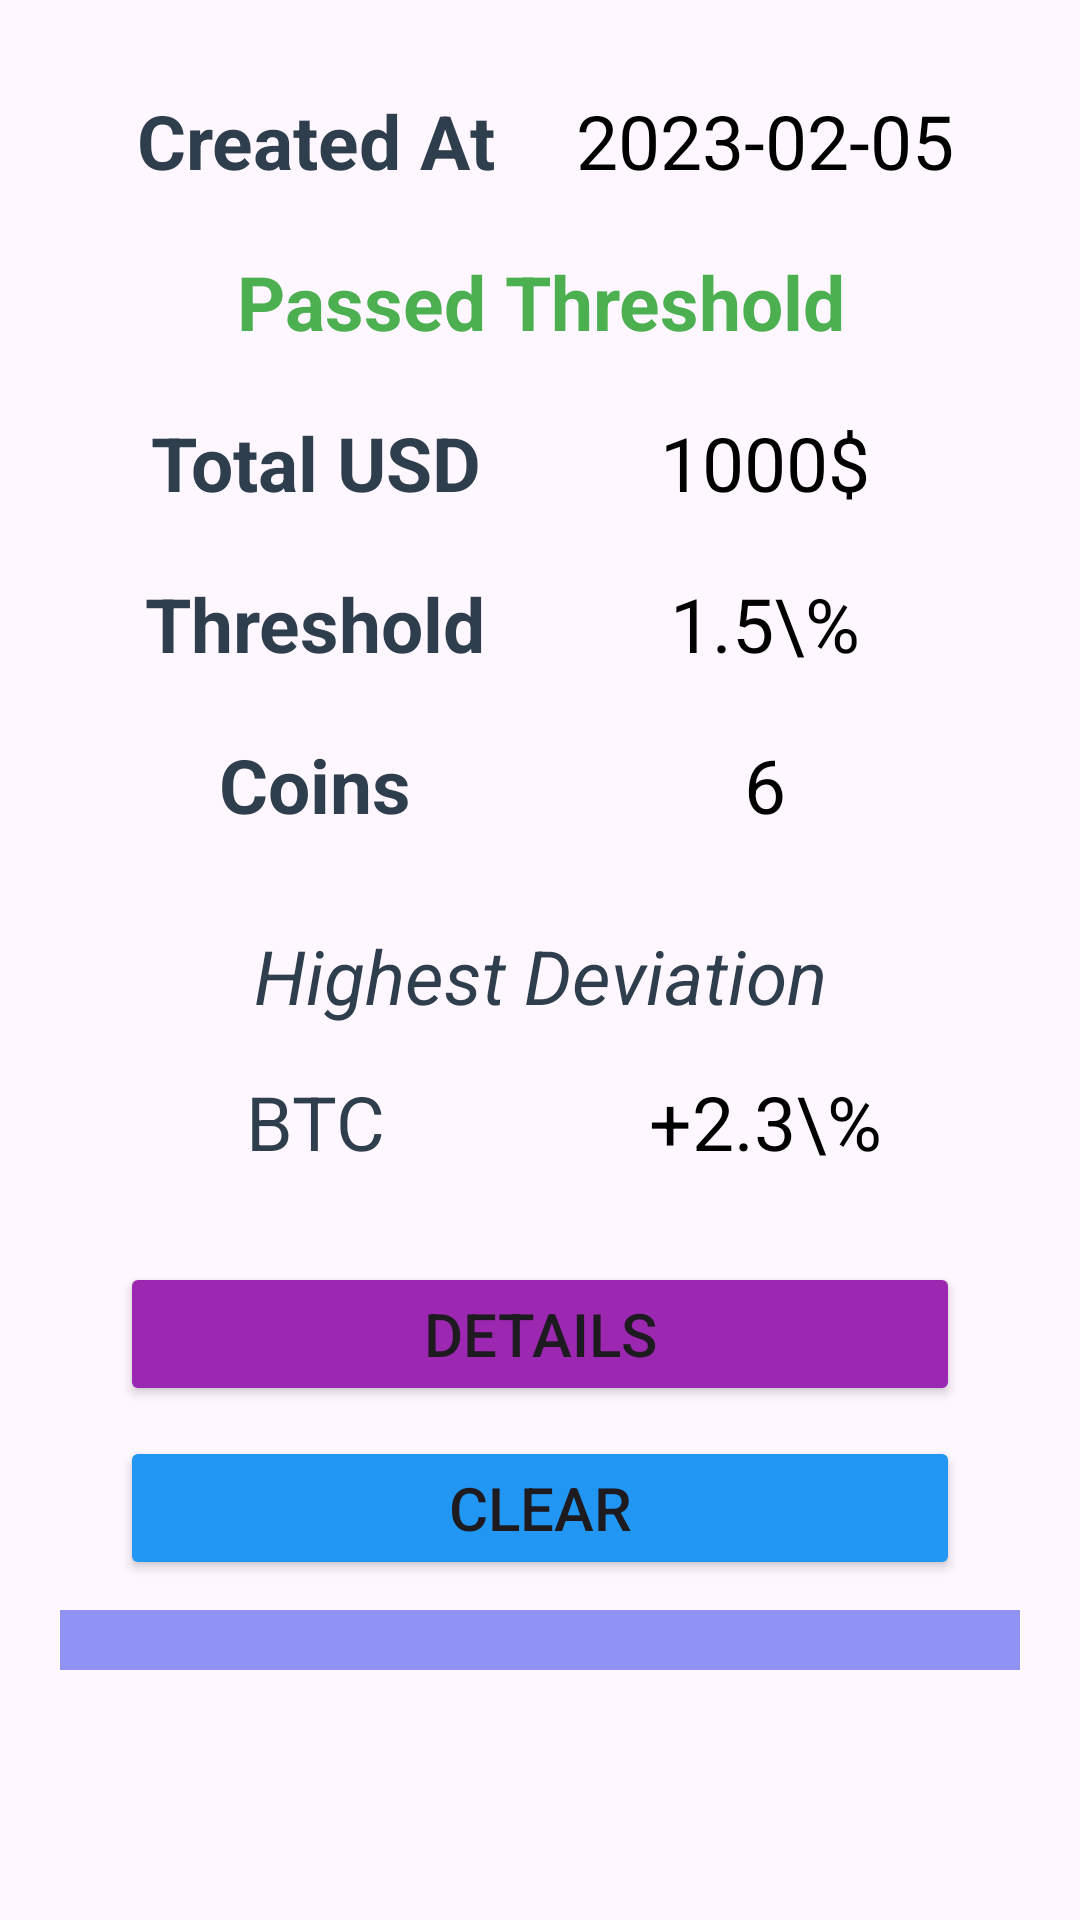

Here is an Android app screen rendered from its layout file. Give the layout XML and the strings, colors and styles it references.
<!-- AndroidManifest.xml: application theme AppTheme -->
<!-- res/layout/report_record.xml -->
<?xml version="1.0" encoding="utf-8"?>
<LinearLayout xmlns:android="http://schemas.android.com/apk/res/android"
    android:layout_width="match_parent"
    android:layout_height="match_parent"
    android:orientation="vertical"
    android:padding="20dp">

    <LinearLayout
        android:layout_width="match_parent"
        android:layout_height="wrap_content"
        android:layout_margin="10dp"
        android:orientation="horizontal">

        <TextView
            android:layout_width="0dp"
            android:layout_height="wrap_content"
            android:layout_weight="0.5"
            android:gravity="center"
            android:text="@string/reprcd_tv_createdAt"
            android:textColor="?attr/textColor5"
            android:textSize="25sp"
            android:textStyle="bold" />

        <TextView
            android:id="@+id/tv_created_at"
            android:layout_width="0dp"
            android:layout_height="wrap_content"
            android:layout_weight="0.5"
            android:gravity="center"
            android:text="2023-02-05"
            android:textColor="@color/black"
            android:textSize="25sp" />
    </LinearLayout>

    <TextView
        android:id="@+id/tv_passed_threshold"
        android:layout_width="match_parent"
        android:layout_height="wrap_content"
        android:layout_marginStart="10dp"
        android:layout_marginTop="10dp"
        android:layout_marginEnd="10dp"
        android:layout_marginBottom="10dp"
        android:gravity="center"
        android:text="@string/reprcd_tv_passedThreshold"
        android:textColor="?attr/textColor6"
        android:textSize="25sp"
        android:textStyle="bold" />

    <TextView
        android:id="@+id/tv_did_not_pass_threshold"
        android:layout_width="match_parent"
        android:layout_height="wrap_content"
        android:layout_marginStart="10dp"
        android:layout_marginTop="10dp"
        android:layout_marginEnd="10dp"
        android:layout_marginBottom="0dp"
        android:gravity="center"
        android:text="@string/reprcd_tv_didntPassThreshold"
        android:textColor="?attr/textColor7"
        android:textSize="25sp"
        android:textStyle="bold"
        android:visibility="gone" />

    <LinearLayout
        android:layout_width="match_parent"
        android:layout_height="wrap_content"
        android:layout_margin="10dp"
        android:orientation="horizontal">

        <TextView
            android:layout_width="0dp"
            android:layout_height="wrap_content"
            android:layout_weight="0.5"
            android:gravity="center"
            android:text="@string/reprcd_tv_totalUsd"
            android:textColor="?attr/textColor5"
            android:textSize="25sp"
            android:textStyle="bold" />

        <TextView
            android:id="@+id/tv_total_usd"
            android:layout_width="0dp"
            android:layout_height="wrap_content"
            android:layout_weight="0.5"
            android:gravity="center"
            android:text="1000$"
            android:textColor="@color/black"
            android:textSize="25sp" />
    </LinearLayout>

    <LinearLayout
        android:layout_width="match_parent"
        android:layout_height="wrap_content"
        android:layout_margin="10dp"
        android:orientation="horizontal">

        <TextView
            android:layout_width="0dp"
            android:layout_height="wrap_content"
            android:layout_weight="0.5"
            android:gravity="center"
            android:text="@string/reprcd_tv_threshold"
            android:textColor="?attr/textColor5"
            android:textSize="25sp"
            android:textStyle="bold" />

        <TextView
            android:id="@+id/tv_threshold"
            android:layout_width="0dp"
            android:layout_height="wrap_content"
            android:layout_weight="0.5"
            android:gravity="center"
            android:text="1.5\%"
            android:textColor="@color/black"
            android:textSize="25sp" />
    </LinearLayout>

    <LinearLayout
        android:layout_width="match_parent"
        android:layout_height="wrap_content"
        android:layout_margin="10dp"
        android:orientation="horizontal">

        <TextView
            android:layout_width="0dp"
            android:layout_height="wrap_content"
            android:layout_weight="0.5"
            android:gravity="center"
            android:text="@string/reprcd_tv_coins"
            android:textColor="?attr/textColor5"
            android:textSize="25sp"
            android:textStyle="bold" />

        <TextView
            android:id="@+id/tv_coins_count"
            android:layout_width="0dp"
            android:layout_height="wrap_content"
            android:layout_weight="0.5"
            android:gravity="center"
            android:text="6"
            android:textColor="@color/black"
            android:textSize="25sp" />
    </LinearLayout>

    <TextView
        android:layout_width="match_parent"
        android:layout_height="wrap_content"
        android:layout_marginStart="10dp"
        android:layout_marginTop="20dp"
        android:layout_marginEnd="10dp"
        android:layout_marginBottom="5dp"
        android:gravity="center"
        android:text="@string/reprcd_tv_highestDeviation"
        android:textColor="?attr/textColor5"
        android:textSize="25sp"
        android:textStyle="italic" />

    <LinearLayout
        android:layout_width="match_parent"
        android:layout_height="wrap_content"
        android:layout_marginStart="10dp"
        android:layout_marginTop="10dp"
        android:layout_marginEnd="10dp"
        android:layout_marginBottom="30dp"
        android:orientation="horizontal">

        <TextView
            android:id="@+id/tv_highest_deviation_coin"
            android:layout_width="0dp"
            android:layout_height="wrap_content"
            android:layout_weight="0.5"
            android:gravity="center"
            android:text="BTC"
            android:textColor="?attr/textColor5"
            android:textSize="25sp" />

        <TextView
            android:id="@+id/tv_highest_deviation_percent"
            android:layout_width="0dp"
            android:layout_height="wrap_content"
            android:layout_weight="0.5"
            android:gravity="center"
            android:text="+2.3\%"
            android:textColor="@color/black"
            android:textSize="25sp" />
    </LinearLayout>

    <Button
        android:id="@+id/btn_details"
        android:layout_width="match_parent"
        android:layout_height="wrap_content"
        android:layout_marginStart="20dp"
        android:layout_marginEnd="20dp"
        android:layout_marginBottom="10dp"
        android:backgroundTint="?attr/btnColor5"
        android:text="@string/reprcd_btn_details"
        android:textSize="20sp" />

    <Button
        android:id="@+id/btn_clear_report"
        android:layout_width="match_parent"
        android:layout_height="wrap_content"
        android:layout_marginStart="20dp"
        android:layout_marginEnd="20dp"
        android:layout_marginBottom="10dp"
        android:backgroundTint="?attr/btnColor4"
        android:text="@string/reprcd_btn_clear"
        android:textSize="20sp" />

    <TextView
        android:id="@+id/record_db_uuid"
        android:layout_width="wrap_content"
        android:layout_height="wrap_content"
        android:visibility="gone" />

    <TextView
        android:layout_width="match_parent"
        android:layout_height="20dp"
        android:background="?attr/btnColor8" />

</LinearLayout>
<!-- resources referenced by this layout -->
<resources>
  <color name="black">#FF000000</color>
  <string name="reprcd_btn_clear">Clear</string>
  <string name="reprcd_btn_details">Details</string>
  <string name="reprcd_tv_coins">Coins</string>
  <string name="reprcd_tv_createdAt">Created At</string>
  <string name="reprcd_tv_didntPassThreshold">Didn\'t Pass Threshold</string>
  <string name="reprcd_tv_highestDeviation">Highest Deviation</string>
  <string name="reprcd_tv_passedThreshold">Passed Threshold</string>
  <string name="reprcd_tv_threshold">Threshold</string>
  <string name="reprcd_tv_totalUsd">Total USD</string>
  <color name="white">#FFFFFFFF</color>
  <color name="textColor1Light">#3F51B5</color>
  <color name="textColor2Light">#673AB7</color>
  <color name="textColor3Light">#9C27B0</color>
  <color name="textColor4Light">#E91E63</color>
  <color name="textColor5Light">#2F3E4C</color>
  <color name="textColor6Light">#4CAF50</color>
  <color name="textColor7Light">@color/red</color>
  <color name="textColor8Light">@color/black</color>
  <color name="textBackgroundColor1Light">#E91E63</color>
  <color name="btnColor1Light">#A8A8A8</color>
  <color name="btnColor2Light">#4CAF50</color>
  <color name="btnColor3Light">#E91E63</color>
  <color name="btnColor4Light">#2196F3</color>
  <color name="btnColor5Light">#9C27B0</color>
  <color name="btnColor6Light">#F44336</color>
  <color name="btnColor7Light">#E91E63</color>
  <color name="btnColor8Light">#9093F3</color>
  <color name="btnColor9Light">#DADADA</color>
  <color name="exceptionColorNormalLight">#F4EC66</color>
  <color name="exceptionColorCriticalLight">#F4A466</color>
  <color name="exceptionColorFatalLight">#F46B66</color>
  <color name="reportNotReachColorLight">#D1DBE6</color>
  <color name="reportReachColorLight">#A2EFA5</color>
  <color name="detrepColumnColor1Light">#FFC107</color>
  <color name="detrepColumnColor2Light">#4CAF50</color>
  <color name="detrepColumnColor3Light">#F44336</color>
  <color name="detrepColumnColor4Light">#2196F3</color>
  <color name="detrepColumnColor5Light">#9C27B0</color>
  <color name="detrepColumnColor6Light">#FF99CC</color>
  <color name="detrepColumnColor7Light">#D68EF0</color>
  <color name="detrepColumnColor8Light">#3DE3E6</color>
  <color name="detrepColumnColor9Light">#9BE87D</color>
  <color name="red">#E91E63</color>
</resources>
